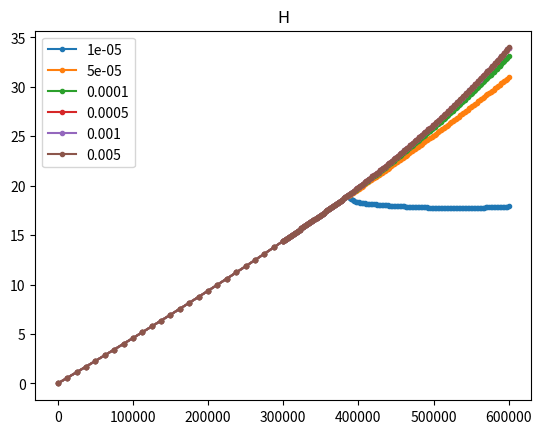
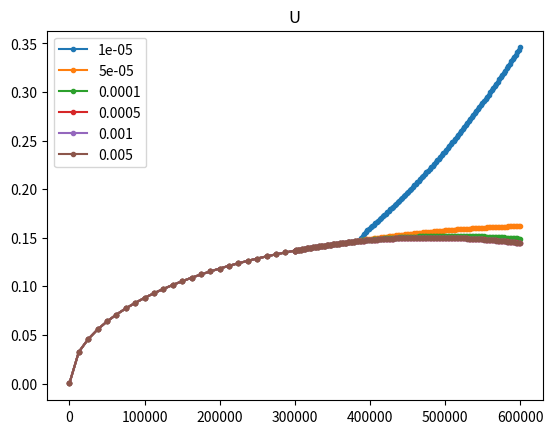
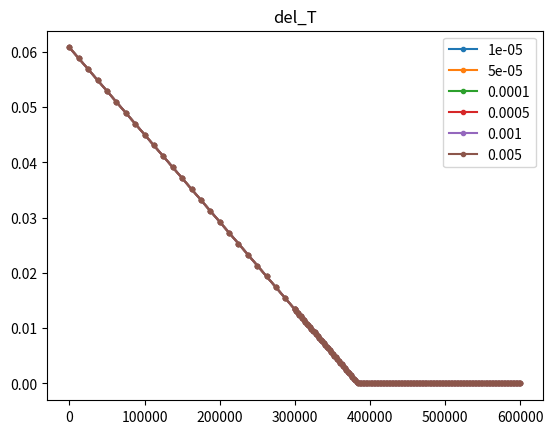
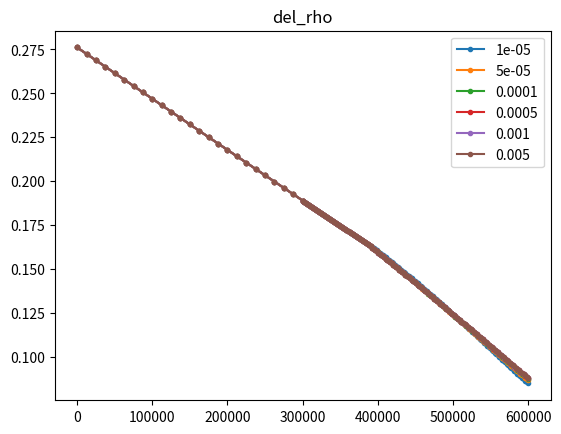
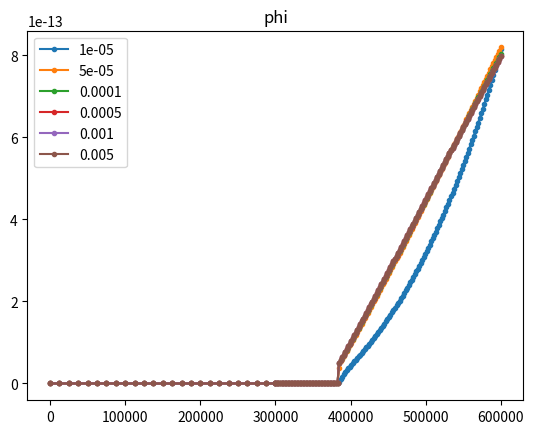
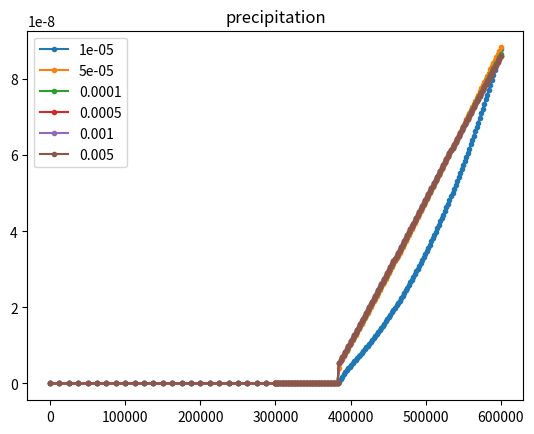
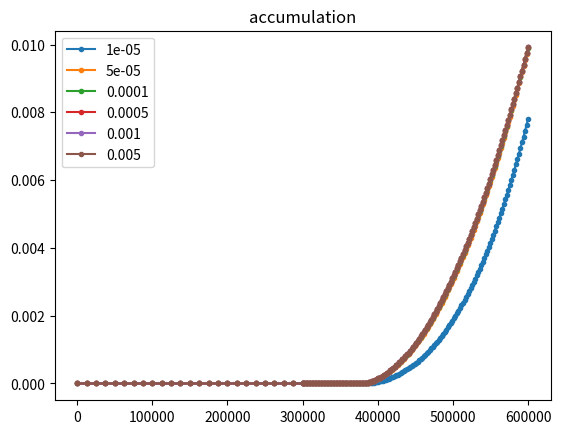
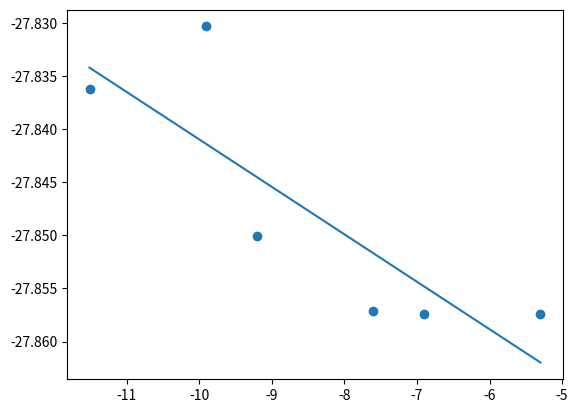
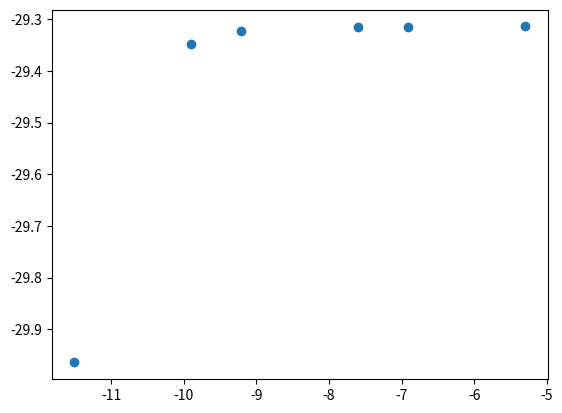

Generate these figures, in order, with matplotlib:
# -*- coding: utf-8 -*-
"""
revision of magorrian_wells_odes.py
incorporating frazil ice
with differential equations in terms of delta T and delta rho
"""

import numpy as np
import math
from scipy.integrate import odeint
from scipy.integrate import quad
from scipy.optimize import fsolve
import matplotlib.pyplot as plt

"""
defines all the constants that will be
used throughout various functions and formulas
"""

T_s = -5 #background ice temperature
E_0 = 3.6e-2 #max entrainment coefficient
C_d = 2.5e-3 #drag coefficient
St = 1.1e-3 #heat transfer coefficient
St_m = 3.1e-5 #salt transfer coefficient
tau = 5.73e-2 #seawater freezing point slope
T_m = 8.32e-2 #freezing point offset
lamda = 7.61e-4 #depth dependence of freezing point
L = 3.35e5 #latent heat of fusion for ice
c_s = 2.009e3 #specific heat capacity for ice
c_l = 3.974e3 #specific heat capacity for seawater
beta_s = 7.86e-4 #haline contraction coefficient
beta_T = 3.87e-5 #thermal expansion coefficient
g = 9.81 #gravitational acceleration
S_s = 0 #salt concentration in ice
#I am choosing theta arbitrarily
#theta = 0.1
sin_theta = 1115/600e3
#S_a = 35 #ambient water salinity - specified in get_S_a(z) instead
#I don't know rho_a, rho_l, rho_s
rho_s = 916.8
nu = 1.95e-6
#T_a = 1 #ambient water temperature - specified in get_T_a(z) instead
D = -1400 #start depth
U_T = 0
get_R = 0
my_precipitation = True
Jenkins_ambient = True

#provides linear structure of density
rho_l = 1028

"""
functions which can be changed to specify different
temperature/salinity stratifications
"""
#integrates derivative to find T_a as a function of depth
#starting from known T_a at D
def get_T_a(z):
    integral, error = quad(get_d_T_a_dz, D, z)
    if Jenkins_ambient:
        T_a = -1.9 + integral
    else:
        T_a = -2.05 + integral
    #T_a = 0
    return T_a

#integrates derivative to find S_a as a function of depth
#starting from known S_a at D
def get_S_a(z):
    integral, error = quad(get_d_S_a_dz, D, z)
    if Jenkins_ambient:
        S_a = 34.5 + integral
    else:
        S_a = 34.65
    return S_a

#calculates rho_a as a function of T_a and S_a (which depend on depth)
def get_rho_a(z):
    S_a = get_S_a(z)
    T_a = get_T_a(z)
    return 1000 + rho_l * (beta_s * S_a + beta_T * (4 - T_a))

#specifies rate of change of T_a with depth
def get_d_T_a_dz(z):
    if Jenkins_ambient:
        return (-2.18 + 1.9) / 1115
    else:
        return (-1.85 + 2.05) / 1115

#specifies rate of change of S_a with depth
def get_d_S_a_dz(z):
    if Jenkins_ambient:
        return (34.71 - 34.5) / 1115
    else:
        return (34.35 - 34.65) / 1115

#calculates rate of change of rho_a with depth
def get_d_rho_a_dz(z):
    return rho_l * (beta_s * get_d_S_a_dz(z) - beta_T * get_d_T_a_dz(z))

"""
functions which produce various other (generally non-constant)
values used in the system of differential equations
"""
#calculates temperature from H*U*delta_T and H*U
def get_T(y, z):
    result = T_m + lamda * z - tau * (get_S(y, z) - S_s) + y[3] / y[0]
    return result

#calculates liquidus temperature
def get_T_L(S, z):
    return T_m + lamda * z - tau * (S - S_s)

#calculates salinity from H*U*delta_T, H*U*delta_rho/rho_l and H*U
def get_S(y, z):
    S_a = get_S_a(z)
    temp = beta_s * S_a + beta_T * (T_m + lamda * z + tau * S_s + y[3] / y[0]) - y[2] / y[0]
    result = temp / (beta_s + beta_T * tau)
    return result

#quadratic coefficient a used to calculate M
def get_a(z):
    T_L_S_s = get_T_L(S_s, z)
    return 1 - c_s / L * (T_s - T_L_S_s)

#quadratic coefficient b used to calculate M
def get_b(T, S, z):
    T_L_S = get_T_L(S, z)
    T_L_S_s = get_T_L(S_s, z)
    return St_m * (1 - c_s / L * (T_s - T_L_S) - St * c_l / L * (T - T_L_S_s))

#quadratic coefficient c used to calculate M
def get_c(T, S, z):
    T_L_S = get_T_L(S, z)
    return - St_m * St * c_l / L * (T - T_L_S)

#calculates dimensionless coefficient for melt rate using quadratic formula
def get_M(T, S, z):
    a = get_a(z)
    b = get_b(T, S, z)
    c = get_c(T, S, z)
    result = (- b + math.sqrt((b ** 2 - 4 * a * c))) / (2 * a)
    return result

#calculates velocity using (H*U^2) / (H*U)
def get_U(y):
    return y[1] / y[0]

#calculates plume thickness using (H*U)^2 / (H*U)
def get_H(y):
    return y[0] ** 2 / y[1]

#calculates density deficit using H*U*delta_rho/rho_l and H*U
def get_del_rho(y):
    return rho_l * y[2] / y[0]

#calculates interfacial temperature by solving system of equations
def get_T_i(y, z):
    S_a = get_S_a(z)
    T_i, S_i = fsolve(interfacial_system, [get_T_L(S_a, z), S_a], args = (get_M(get_T(y, z), get_S(y, z), z), get_U(y), get_T(y, z), get_S(y, z), z))
    return T_i

#calculates interfacial salinity by solving system of equations
def get_S_i(y, z):
    S_a = get_S_a(z)
    T_i, S_i = fsolve(interfacial_system, [get_T_L(S_a, z), S_a], args = (get_M(get_T(y, z), get_S(y, z), z), get_U(y), get_T(y, z), get_S(y, z), z))
    return S_i

#calculates effective temperature due to latent heat released by melting
def get_T_eff(T_i):
    return T_i - L / c_l + c_s / c_l * (T_s - T_i)

#calculates effective density due to latent heat released by melting
def get_rho_eff(y, z):
    S_a = get_S_a(z)
    T_a = get_T_a(z)
    return rho_l * (beta_s * (S_a - S_s) - beta_T * (T_a - get_T_eff(get_T_i(y, z))))

#calculates difference between T_a and freezing temp at salinity S_a
def get_del_T_a(z):
    T_a = get_T_a(z)
    S_a = get_S_a(z)
    return T_a - get_T_L(S_a, z)

#calculates precipitation rate assuming Stokes drag/buoyancy balance and spherical ice crystals
def get_p(y, z):
    if my_precipitation:
        #R = get_radius(y)
        R = get_R
        v_rel = 2 / 9 * R ** 2 * g * (rho_l - rho_s) / (nu * rho_l) #vertical ice velocity relative to surrounding liquid
        phi = get_phi(y, z)
        result = - rho_s / rho_l * phi * v_rel
    else:
        U = get_U(y)
        epsilon = 0.02
        r_e = (3 / 2 * epsilon) ** (1 / 3) * get_R
        U_c = .05 * (rho_l - rho_s) / rho_l * g * 2 * r_e / C_d
        phi = get_phi(y, z)
        Re = get_reynolds(y)
        local_drag = get_local_drag(Re)
        W_d = math.sqrt(2 * (rho_l - rho_s) / rho_l * g * 2 * epsilon * get_R / local_drag)
        #print(U_c)
        #print(str(1 - U ** 2 / U_c ** 2) + " " + str(W_d))
        if U < U_c:
            result = - rho_s / rho_l * phi * W_d * math.sqrt(1 - sin_theta ** 2) * (1 - U ** 2 / U_c ** 2)
        else:
            result = 0
        result = - rho_s / rho_l * phi * W_d * math.sqrt(1 - sin_theta ** 2)
    return result

# #need to figure out how to choose average radius of ice crystals!
# def get_radius(y):
#     return .5e-3

def get_local_drag(Re):
    log_Re = math.log10(Re)
    log_drag = 1.386 - .892 * log_Re + .111 * log_Re ** 2
    return 10 ** log_drag

#calculates Reynolds number by dividing HU / kinematic viscosity
def get_reynolds(y):
    result = abs(y[0] / nu)
    return result

#returns velocity of ice sheet at given distance from grounding line
def get_sheet_v(s):
    return 1

#calculates phi by dividing U*phi / U
def get_phi(y, z):
    return y[4] / get_U(y)

#calculates depth at center of plume as a function of distance along shelf
def get_z(H, s):
    return D + s * sin_theta - H / 2

#system of equations which is solved to find T_i and S_i, given M, U, T and S
def interfacial_system(vect, M, U, T, S, z):
    T_i, S_i = vect
    func1 = rho_l * L * M * abs(U) + rho_s * c_s * (T_i - T_s) * M * abs(U) - rho_l * c_l * St * abs(U) * (T - T_i)
    func2 = get_T_L(S_i, z) - T_i
    return [func1, func2]

"""
defines each of the linear differential equations
in terms of the variables which make it easier to solve
"""
#derivative of H*U
def dy0_ds(y, z):
    U = get_U(y)
    e = E_0 * sin_theta * abs(U)
    m = get_M(get_T(y, z), get_S(y, z), z) * abs(U)
    #need to figure out how to parameterize precipitation
    p = get_p(y, z)
    return [e + m + p, e, m, p]
    #return [e + m, 0, 0, 0]

#derivative of H*U^2
def dy1_ds(y, z):
    H = get_H(y)
    U = get_U(y)
    phi = get_phi(y, z)
    delta_rho = get_del_rho(y)
    liquid_buoyancy = g * sin_theta * H * delta_rho / rho_l
    ice_buoyancy = g * sin_theta * H * phi * (1 - rho_s / rho_l)
    drag = - C_d * U * math.sqrt(U ** 2 + U_T ** 2)
    #result = g * sin_theta * H * (phi * (1 - rho_s / rho_l) + delta_rho / rho_l) - C_d * U * math.sqrt(U ** 2 + U_T ** 2)
    result = liquid_buoyancy + ice_buoyancy + drag
    return [result, liquid_buoyancy, ice_buoyancy, drag]
    #return [liquid_buoyancy + drag, 0, 0, 0]

#derivative of H*U*delta_rho / rho_l
def dy2_ds(y, z):
    U = get_U(y)
    del_rho_eff = get_rho_eff(y, z)
    m = get_M(get_T(y, z), get_S(y, z), z) * abs(U)
    drho_a_ds = get_d_rho_a_dz(z) * sin_theta
    S_a = get_S_a(z)
    T_a = get_T_a(z)
    T_i = get_T_i(y, z)
    p = get_p(y, z)
    ambient_gradient = drho_a_ds / rho_l * y[0]
    melt_density = del_rho_eff / rho_l * m
    precip_heat = (beta_s * S_a - beta_T * (T_a - c_s / c_l * T_i)) * p
    get_dy4 = dy4_ds(y, z)
    phi_heat = beta_T * rho_s / rho_l * L / c_l * get_dy4[0]
    result = ambient_gradient + melt_density + precip_heat + phi_heat
    return [result, ambient_gradient, melt_density, precip_heat, phi_heat]
    # if get_T(y, z) < get_T_L(get_S(y, z), z):
    #     return [melt_density + ambient_gradient, 0, 0, 0, 0]
    # else:
    #     return [ambient_gradient + precip_heat, 0, 0, 0, 0]

#derivative of H*U*delta_T
def dy3_ds(y, z):
    U = get_U(y)
    e = E_0 * sin_theta * abs(U)
    del_T_a = get_del_T_a(z)
    m = get_M(get_T(y, z), get_S(y, z), z) * abs(U)
    T_i = get_T_i(y, z)
    T_eff = get_T_eff(T_i)
    T_L_S_s = get_T_L(S_s, z)
    p = get_p(y, z)
    e_temp = del_T_a * e
    m_temp = m * (T_eff - T_L_S_s)
    depth_cooling = - lamda * sin_theta * y[0]
    p_interfacial = c_s / c_l * T_i * p
    p_latent = - (L / c_l + T_m + lamda * z) * p
    get_dy4 = dy4_ds(y, z)
    phi_latent = rho_s / rho_l * L / c_l * get_dy4[0]
    result = e_temp + m_temp + depth_cooling + p_interfacial + p_latent + phi_latent
    return [result, e_temp, m_temp, depth_cooling, p_interfacial, p_latent, phi_latent]
    # if get_T(y, z) < get_T_L(get_S(y, z), z):
    #     return [e_temp + m_temp + depth_cooling, 0, 0, 0, 0, 0, 0]
    # else:
    #     return [e_temp + depth_cooling + p_latent, 0, 0, 0, 0, 0, 0]

#derivative of U*phi
def dy4_ds(y, z):
    T = get_T(y, z)
    S = get_S(y, z)
    T_L = get_T_L(S, z)
    if T > T_L:
        result = [0, 0, 0, 0, 0, 0, 0, 0, 0]
    else:
        T_i = get_T_i(y, z)
        S_i = get_S_i(y, z)
        U = get_U(y)
        p = get_p(y, z)
        e = E_0 * sin_theta * abs(U)
        m = get_M(T, S, z) * abs(U)
        T_a = get_T_a(z)
        S_a = get_S_a(z)
        get_dy0 = dy0_ds(y, z)
        transport_freezing = (T_m + lamda * z) * get_dy0[0] * rho_l * c_l / L / rho_s
        salt_freezing = - tau * (e * S_a + m * S_i - St_m * U * (S - S_i)) * rho_l * c_l / L / rho_s
        depth_freezing = lamda * y[0] * sin_theta * rho_l * c_l / L / rho_s
        ambient = - e * T_a * rho_l * c_l / L / rho_s
        interfacial = - m * T_i * rho_l * c_l / L / rho_s
        p_latent = - c_s / c_l * p * T_i * rho_l * c_l / L / rho_s
        heat_transp = St * U * (T - T_i) * rho_l * c_l / L / rho_s
        p_vol = rho_l * p / rho_s
        sum = transport_freezing + salt_freezing + depth_freezing + ambient + interfacial + p_latent + heat_transp + p_vol
        result = [sum, transport_freezing, salt_freezing, depth_freezing, ambient, interfacial, p_latent, heat_transp, p_vol]
    return result

"""
re-expresses system of differential equations as a vector
"""
def derivative(y, s):
    z = get_z(get_H(y), s)
    dy0 = dy0_ds(y, z)
    dy1 = dy1_ds(y, z)
    dy2 = dy2_ds(y, z)
    dy3 = dy3_ds(y, z)
    dy4 = dy4_ds(y, z)
    return [dy0[0], dy1[0], dy2[0], dy3[0], dy4[0]]

"""
comes up with initial values using analytical solutions
"""

"""
system of equations which is solved to find M, T, S
(under assumption that M is small, so do not need to calculate T_i, S_i
for calculation of initial y values)
"""
def solve_init_system(vect, E, z):
    M, T, S = vect
    S_a = get_S_a(z)
    T_a = get_T_a(z)
    #func1 is equation 25 in Magorrian Wells
    func1 = get_M(T, S, z) - M
    #func2 is small-M version of equation 29 in Magorrian Wells
    func2 = T - T_m - lamda * z + tau * (S - S_s) - get_del_T_a(z) * E / (E + M)
    #func3 is small-M version of equation 30 in Magorrian Wells
    func3 = beta_s * (S - S_a) - beta_T * (T - T_a)
    return [func1, func2, func3]

#sets initial distance along slope at which analytical solutions are used
X0 = 0.01
E0 = E_0 * sin_theta
z0 = D + X0 * sin_theta

#solves (simplified) analytic system of equations for M, T, S
S_a0 = get_S_a(z0)
T_a0 = get_T_a(z0)
M0, T0, S0 = fsolve(solve_init_system, [E0 * St / (E0 + St) * c_l * get_del_T_a(z0) / L, T_a0, S_a0], args = (E0, z0))

"""
converts M, T, S values into values for other terms
allowing use of full versions of equations 29, 30 in Magorrian Wells
"""
H0 = 2 / 3 * (E0 + M0) * X0
del_T0 = T0 - get_T_L(S0, z0)
del_rho0 = - rho_l * (beta_s * (S0 - S_a0) - beta_T * (T0 - T_a0))
U0 = math.sqrt(2 * (E0 + M0 / (3 * C_d + 4 * (E0 + M0)))) * math.sqrt(del_rho0 / rho_l * g * sin_theta * X0)
T_i0, S_i0 = fsolve(interfacial_system, [get_T_L(S_a0, z0), S_a0], args = (M0, U0, T0, S0, z0))

def repeat_init_solve(vect, E, X, U, T_i, S_i):
    z = get_z(H0, X)
    T_eff = get_T_eff(T_i)
    T_L_S_s = get_T_L(S_s, z)
    del_T_eff = T_eff - T_L_S_s
    S_a = get_S_a(z)
    T_a = get_T_a(z)
    del_rho_eff = rho_l * (beta_s * (S_a - S_s) - beta_T * (T_a - T_eff))
    M, T, S = vect
    del_T = T - get_T_L(S, z)
    del_rho = -1 * rho_l * (beta_s * (S - S_a) - beta_T * (T - T_a))
    #func1 is equation 25 in Magorrian Wells
    func1 = get_M(T, S, z) - M
    #func2 is equation 29 in Magorrian Wells
    func2 = (E * get_del_T_a(z) + del_T_eff * M) / (E + M) - del_T
    #func3 is equation 30 in Magorrian Wells
    func3 = M / (E + M) * del_rho_eff - del_rho
    return [func1, func2, func3]

"""
iterates through more complete version of analytic equations
to find more accurate initial conditions
"""
i_vals = []
del_T_vals = []
del_rho_vals = []
U_vals = []
M_vals = []
i = 0
while i < 40:
    M0, T0, S0 = fsolve(repeat_init_solve, [M0, T0, S0], args = (E0, X0, U0, T_i0, S_i0))
    #converts output of system of equations into other values
    #some of which are in turn inputs in next iteration of system of equations
    H0 = 2 / 3 * (E0 + M0) * X0
    del_T0 = T0 - get_T_L(S0, z0)
    del_rho0 = -1 * rho_l * (beta_s * (S0 - S_a0) - beta_T * (T0 - T_a0))
    T_eff = get_T_eff(T_i0)
    rho_eff = rho_l * (beta_s * (S_a0 - S_s) - beta_T * (T_a0 - get_T_eff(T_i0)))
    U0 = math.sqrt((2 * ((E0 + M0) / (3 * C_d + 4 * (E0 + M0))) * del_rho0 / rho_l * g * sin_theta * X0))
    T_i0, S_i0 = fsolve(interfacial_system, [get_T_L(S_a0, z0), S_a0], args = (M0, U0, T0, S0, z0))
    i_vals.append(i)
    del_T_vals.append(del_T0)
    del_rho_vals.append(del_rho0)
    U_vals.append(U0)
    M_vals.append(M0)
    i += 1

#converts values into format most useful for differential equations
y0_0 = H0 * U0
y0_1 = H0 * U0 ** 2
y0_2 = H0 * U0 * del_rho0 / rho_l
y0_3 = H0 * U0 * del_T0
y0_4 = 0

#puts these initial values in a vector for solving equations
y0 = [y0_0, y0_1, y0_2, y0_3, y0_4]

#y0 = [9.20816705e-06,  8.04886127e-08,  9.61161561e-08, -5.18938969e-05, 3.59298686e-06]
#print(y0)

# #functions for calculating analytic values at locations other than initial point
# def analytic_H(E, M, X):
#     return 2 / 3 * (E + M) * X

# def analytic_U(E, M, X, T_i):
#     #temporarily taking absolute value to make code run
#     return math.sqrt(abs(2 * (E + M) / (3 * C_d + 4 * (E + M)) * analytic_del_rho(E, M, X, T_i) / rho_l * g * sin_theta * X))

# def analytic_del_T(E, M, X):
#     z = get_z(0, X)
#     del_T_a = get_del_T_a(z)
#     #T_a = T_a0
#     result = (del_T_a * E + (get_T_eff(T_i0) - get_T_L(S_s, z)) * M) / (E + M)
#     return result

# def analytic_del_rho(E, M, X, T_i):
#     z = get_z(0, X)
#     S_a = get_S_a(z)
#     T_a = get_T_a(z)
#     #S_a = S_a0
#     #T_a = T_a0
#     T_eff = get_T_eff(T_i)
#     del_rho_eff = rho_l * (beta_s * (S_a - S_s) - beta_T * (T_a - T_eff))
#     return M / (E + M) * del_rho_eff

# #converts analytic functions into vector
# def analytic_values(X, E, M, T_i):
#     H = analytic_H(E, M, X)
#     U = analytic_U(E, M, X, T_i)
#     del_T = analytic_del_T(E, M, X)
#     del_rho = analytic_del_rho(E, M, X, T_i)
#     return [H, U, del_T, del_rho]

#defines distances along slope to record results
list1 = np.linspace(0, 300e3, 25)
list2 = np.linspace(300e3, 600e3, 150)
s = np.concatenate((list1, list2))

# H_analytic = []
# U_analytic = []
# del_T_analytic = []
# del_rho_analytic = []
# #evaluates analytic functions at all points reported for differential equation solutions
# for s0 in s:
#     an_val = analytic_values(s0, E0, M0, T_i0)
#     H_analytic.append(an_val[0])
#     U_analytic.append(an_val[1])
#     del_T_analytic.append(an_val[2])
#     del_rho_analytic.append(an_val[3])
# labels_analytic = ["H_analytic", "U_analytic", "del_T_analytic", "del_rho_analytic"]
# array_analytic = np.array([H_analytic, U_analytic, del_T_analytic, del_rho_analytic])

radii = [.01e-3, .05e-3, .1e-3, .5e-3, 1e-3, 5e-3]
#radii = [.01e-3, .03e-3, .05e-3, .07e-3, .09e-3, .1e-3, .3e-3, .5e-3, .7e-3, .9e-3, 1e-3, 3e-3, 5e-3]
#radii = np.linspace(.01e-3, 5e-3)
#radii = [.05e-3, .1e-3, .5e-3, 1e-3, 5e-3]

all_H = []
all_U = []
all_del_T = []
all_del_rho = []
all_phi = []
all_p = []
all_ice_depths = []
end_phi = []
mid_phi = []
ln_r = []
# all_dy4_t = []
# all_transport = []
# all_salt = []
# all_depth = []
# all_ambient = []
# all_interfacial = []
# all_precip = []
# all_heat = []
# all_vol = []
titles = ["H", "U", "del_T", "del_rho", "phi", "precipitation", "accumulation"]

count = 0
fig_num = 1
while (count < len(radii)):
    get_R = radii[count]
    #defines distances along slope to record results
    y = odeint(derivative, y0, s)
    
    #print(y[49])
    
    H_diff = []
    U_diff = []
    del_T_diff = []
    del_rho_diff = []
    phi_diff = []
    p_levels = []
    #del_S_diff = []
    #T_diff = []
    #T_L_diff = []
    # dy0 = []
    # dy1 = []
    # dy2 = []
    # dy3 = []
    # dy4 = []
    ice_depth = 0
    ice_depths = []
    # dy4_t = []
    # transport = []
    # salt = []
    # depth = []
    # ambient = []
    # interfacial = []
    # precip = []
    # heat = []
    # vol = []
    
    for vect, s0 in zip(y, s):
        z = get_z(get_H(vect), s0)
        H = get_H(vect)
        U = get_U(vect)
        T = get_T(vect, z)
        S = get_S(vect, z)
        p = get_p(vect, z)
        delta_rho = get_del_rho(vect)
        phi = get_phi(vect, z)
        H_diff.append(H)
        U_diff.append(U)
        del_T_diff.append(T - get_T_L(S, z))
        del_rho_diff.append(delta_rho)
        phi_diff.append(phi * get_R ** 2)
        p_levels.append(abs(p))
        # dy0.append(dy0_ds(vect, z))
        # dy1.append(dy1_ds(vect, z))
        # dy2.append(dy2_ds(vect, z))
        # dy3.append(dy3_ds(vect, z))
        # dy4.append(dy4_ds(vect, z))
        # dy4_ds0 = dy4_ds(vect, z)
        # dy4_t.append(dy4_ds0[0])
        # transport.append(dy4_ds0[1])
        # salt.append(dy4_ds0[2])
        # depth.append(dy4_ds0[3])
        # ambient.append(dy4_ds0[4])
        # interfacial.append(dy4_ds0[5])
        # precip.append(dy4_ds0[6])
        # heat.append(dy4_ds0[7])
        # vol.append(dy4_ds0[8])
        #del_S_diff.append(get_S(vect, z) - get_S_a(z))
        #T_diff.append(get_T(vect, z))
        #T_L_diff.append(get_T_L(get_S(vect, z), z))
    
    index = 1
    ice_depths.append(0)
    while index < len(s):
        s0 = s[index - 1]
        ice_depth += p_levels[index] * (s[index] - s0) / get_sheet_v(s0)
        ice_depths.append(ice_depth)
        index += 1
    
    all_H.append(H_diff)
    all_U.append(U_diff)
    all_del_T.append(del_T_diff)
    all_del_rho.append(del_rho_diff)
    all_phi.append(phi_diff)
    end_phi.append(math.log(phi_diff[len(phi_diff) - 1]))
    mid_phi.append(math.log(phi_diff[int(len(phi_diff) / 2)]))
    ln_r.append(math.log(get_R))
    all_p.append(p_levels)
    all_ice_depths.append(ice_depths)
    # all_dy4_t.append(dy4_t)
    # all_transport.append(transport)
    # all_salt.append(salt)
    # all_depth.append(depth)
    # all_ambient.append(ambient)
    # all_interfacial.append(ambient)
    # all_precip.append(precip)
    # all_heat.append(heat)
    # all_vol.append(vol)
    #all_dy = [dy0, dy1, dy2, dy3, dy4]
    #all_dy = dy4
    
    # dy0_labels = ["total", "entrainment", "melting", "precipitation"]
    # dy1_labels = ["total", "liquid buoyancy", "ice buoyancy", "drag"]
    # dy2_labels = ["total", "ambient gradient", "melt density", "precipitated heat", "frazil heat"]
    # dy3_labels = ["total", "ambient temp", "melt temp", "depth cooling", "interfacial temp", "latent precipitation", "latent frazil"]
    # dy4_labels = ["total", "transport freezing", "salt freezing", "depth freezing", "ambient melting", "interfacial frazil", "latent precipitation", "heat transport", "volume precipitation"]
    # dy_titles = ["d(HU)/ds", "d(HU^2)/ds", "d(HU del_rho/rho_l)/ds", "d(HU del_T)/ds", "d(U phi)/ds"]
    #dy_titles = ["d(U phi)/ds"]
    # all_dy_labels = [dy0_labels, dy1_labels, dy2_labels, dy3_labels, dy4_labels]
    #all_dy_labels = [dy4_labels]
    
    #labels_diff = ["H_diff", "U_diff", "del_T_diff", "del_rho_diff", "phi_diff"]
    #array_diff = np.array([H_diff, U_diff, del_T_diff, del_rho_diff, phi_diff])
    
    #plots first differential equations and second analytic solutions
    
    """
    for line_diff, line_analytic, label_d, label_a in zip(array_diff, array_analytic, labels_diff, labels_analytic):
        plt.figure(fig_num)
        plt.plot(s, line_diff, label=label_d)
        plt.plot(s, line_analytic, label=label_a)
        plt.legend()
        plt.show()
        fig_num += 1
    
    # for line_diff, label_d in zip(array_diff_2, labels_diff_2):
    #     plt.figure(fig_num)
    #     plt.plot(s, line_diff, label=label_d)
    #     plt.legend()
    #     plt.show()
    #     fig_num += 1
    
    plt.figure(fig_num)
    plt.plot(s, phi_diff)
    plt.show()
    """
    
    # for line_diff, label_d in zip(array_diff, labels_diff):
    #     plt.figure(fig_num)
    #     plt.plot(s, line_diff, label=label_d, marker='.')
    #     plt.legend()
    #     plt.title(str(get_R) + "m radius")
    #     plt.show()
    #     fig_num += 1
    # for dy, dy_title, dy_labels in zip (all_dy, dy_titles, all_dy_labels):
    #     plt.figure(fig_num)
    #     plt.plot(s, dy, marker='.')
    #     plt.title(dy_title + " with radius: " + str(get_R))
    #     plt.legend(dy_labels)
    #     plt.show()
    #     fig_num += 1
    
    count += 1

all_arrays = [all_H, all_U, all_del_T, all_del_rho, all_phi, all_p, all_ice_depths]
# all_2 = [all_dy4_t, all_transport, all_salt, all_depth, all_ambient, all_interfacial, all_precip, all_heat, all_vol]

for array_set, var_title in zip(all_arrays, titles):
    for var_array, r_label in zip(array_set, radii):
        plt.figure(fig_num)
        plt.plot(s, var_array, label=str(r_label), marker='.')
    plt.title(var_title)
    plt.legend()
    plt.show()
    fig_num += 1

plt.figure(fig_num)
plt.scatter(ln_r, end_phi)
m, b = np.polyfit(ln_r, end_phi, 1)
x = np.array(ln_r)
plt.plot(x, m * x + b)
plt.show()
fig_num += 1

plt.figure(fig_num)
plt.scatter(ln_r, mid_phi)
plt.show()

plt.figure(fig_num)

# for elem in all_2:
#     for row, r_label in zip(elem, radii):
#         plt.figure(fig_num)
#         plt.plot(s[40:175], row[40:175], label=str(r_label), marker='.')
#     plt.legend()
#     plt.show()
#     fig_num += 1

# for term in all_dy4:
#     plt.figure(fig_num)
#     plt.plot(s, var_array, marker='.')
#     plt.show()
#     fig_num += 1